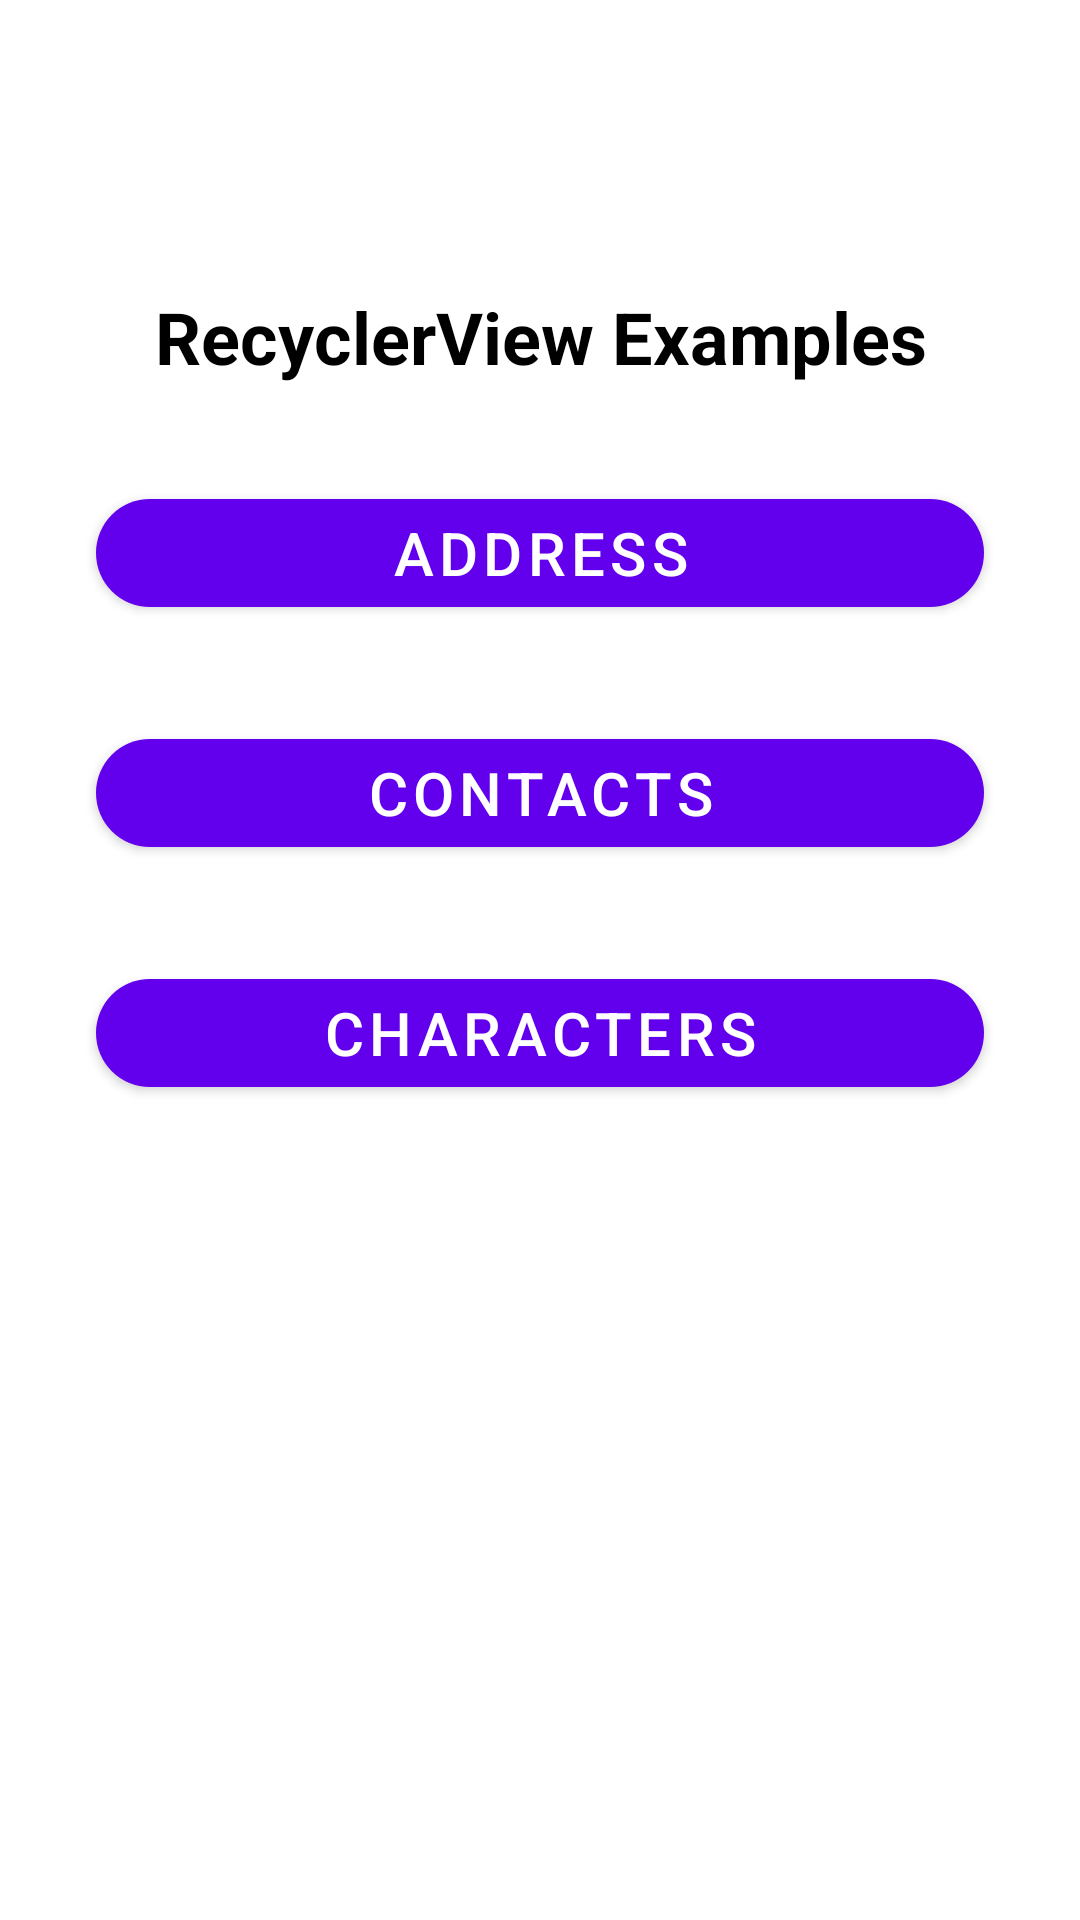

Android layout source for this screen:
<!-- AndroidManifest.xml: application theme Theme.RecyclerViewHM -->
<!-- res/layout/activity_main.xml -->
<?xml version="1.0" encoding="utf-8"?>
<androidx.constraintlayout.widget.ConstraintLayout xmlns:android="http://schemas.android.com/apk/res/android"
    xmlns:app="http://schemas.android.com/apk/res-auto"
    xmlns:tools="http://schemas.android.com/tools"
    android:layout_width="match_parent"
    android:layout_height="match_parent"
    tools:context=".MainActivity">

    <TextView
        android:id="@+id/title_text"
        android:layout_width="match_parent"
        android:layout_height="wrap_content"
        android:layout_marginHorizontal="16dp"
        android:layout_marginTop="96dp"
        android:gravity="center"
        android:text="@string/recyclerview_examples"
        android:textColor="@color/black"
        android:textSize="24sp"
        android:textStyle="bold"
        app:layout_constraintTop_toTopOf="parent" />

    <com.google.android.material.button.MaterialButton
        android:id="@+id/btn_address"
        android:layout_width="match_parent"
        android:layout_height="wrap_content"
        android:layout_marginHorizontal="32dp"
        android:layout_marginTop="32dp"
        android:text="@string/addresses"
        android:textAllCaps="true"
        android:textSize="20sp"
        app:cornerRadius="50dp"
        app:layout_constraintTop_toBottomOf="@id/title_text" />

    <com.google.android.material.button.MaterialButton
        android:id="@+id/btn_contacts"
        android:layout_width="match_parent"
        android:layout_height="wrap_content"
        android:layout_marginHorizontal="32dp"
        android:layout_marginTop="32dp"
        android:text="@string/contacts"
        android:textAllCaps="true"
        android:textSize="20sp"
        app:cornerRadius="50dp"
        app:layout_constraintTop_toBottomOf="@id/btn_address" />

    <com.google.android.material.button.MaterialButton
        android:id="@+id/btn_characters"
        android:layout_width="match_parent"
        android:layout_height="wrap_content"
        android:layout_marginHorizontal="32dp"
        android:layout_marginTop="32dp"
        android:text="@string/characters"
        android:textAllCaps="true"
        android:textSize="20sp"
        app:cornerRadius="50dp"
        app:layout_constraintTop_toBottomOf="@id/btn_contacts" />

</androidx.constraintlayout.widget.ConstraintLayout>
<!-- resources referenced by this layout -->
<resources>
  <string name="addresses">Address</string>
  <string name="characters">Characters</string>
  <string name="contacts">Contacts</string>
  <string name="recyclerview_examples">RecyclerView Examples</string>
  <style name="Theme.RecyclerViewHM" parent="Theme.MaterialComponents.DayNight.DarkActionBar">
          
          <item name="colorPrimary">@color/purple_500</item>
          <item name="colorPrimaryVariant">@color/purple_700</item>
          <item name="colorOnPrimary">@color/white</item>
          
          <item name="colorSecondary">@color/teal_200</item>
          <item name="colorSecondaryVariant">@color/teal_700</item>
          <item name="colorOnSecondary">@color/black</item>
          
          <item name="android:statusBarColor" tools:targetApi="l">?attr/colorPrimaryVariant</item>
          
      </style>
  <!-- not gathered from this repository: default colours our renderer supplied (Android Studio template values) -->
  <color name="purple_500">#FF6200EE</color>
  <color name="purple_700">#FF3700B3</color>
  <color name="teal_200">#FF03DAC5</color>
  <color name="teal_700">#FF018786</color>
  <color name="black">#FF000000</color>
  <color name="white">#FFFFFFFF</color>
</resources>
